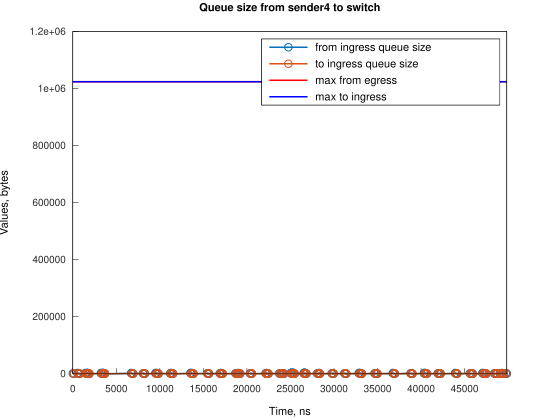

Source data for this figure (header and first rows):
Time, from_ingress_queue_size, to_ingress_queue_size
0, 1500, nan
111.8, 0, 1500
115.8, 0, 0
561.9, 1500, 0
562.9, 3000, 0
673.7, 1500, 1500
678.6, 1500, 0
785.5, 0, 1500
789.5, 0, 0
1455, 1500, 0
1456, 3000, 0
1567, 1500, 1500
1572, 1500, 0
1678, 3000, 0
1679, 3000, 1500
1683, 3000, 0
1790, 1500, 1500
1794, 1500, 0
1902, 0, 1500
1904, 0, 0
3243, 1500, 0
3244, 3000, 0
3355, 1500, 1500
3360, 1500, 0
3466, 3000, 0
3467, 3000, 1500
3471, 3000, 0
3578, 1500, 1500
3582, 1500, 0
3690, 0, 1500
3694, 0, 0
6712, 1500, 0
6713, 3000, 0
6823, 1500, 1500
6828, 1500, 0
6935, 0, 1500
6939, 0, 0
8049, 1500, 0
8161, 1500, 1500
8165, 1500, 0
8272, 0, 1500
8276, 0, 0
9502, 1500, 0
9503, 3000, 0
9613, 3000, 1500
9618, 3000, 0
9725, 1500, 1500
9729, 1500, 0
9837, 0, 1500
9841, 0, 0
11178, 1500, 0
11290, 1500, 1500
11291, 3000, 1500
11295, 3000, 0
11402, 1500, 1500
11406, 1500, 0
11513, 0, 1500
11517, 0, 0
13525, 1500, 0
13526, 3000, 0
... 170 more rows
